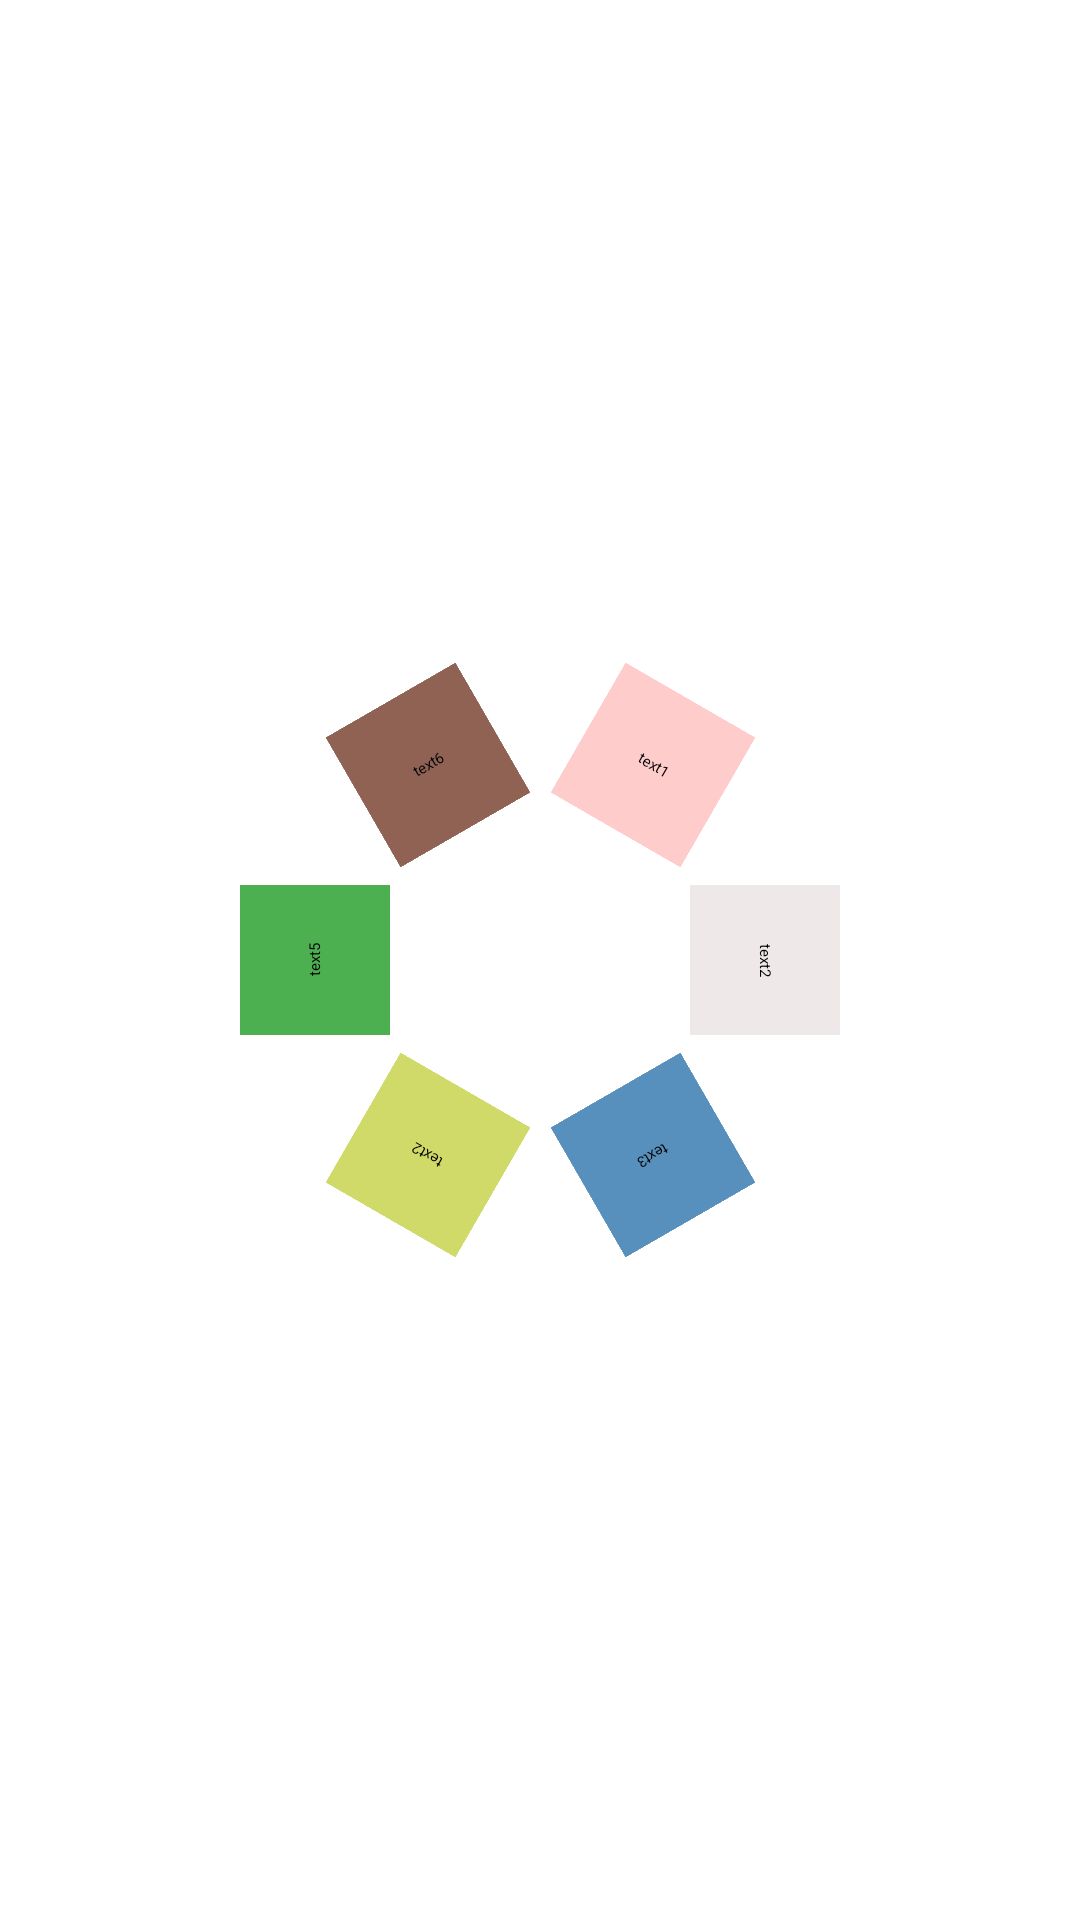

Reconstruct the res/layout file that produces this screen, plus the resources it refers to.
<!-- AndroidManifest.xml: application theme Theme.DemoZhang -->
<!-- res/layout/test_animation.xml -->
<?xml version="1.0" encoding="utf-8"?>
<androidx.constraintlayout.widget.ConstraintLayout xmlns:android="http://schemas.android.com/apk/res/android"
    android:layout_width="300dp"
    android:layout_height="300dp"
    android:id="@+id/lucky"
    xmlns:app="http://schemas.android.com/apk/res-auto">

<Space
    android:id="@+id/center_tag"
    app:layout_constraintLeft_toLeftOf="parent"
    app:layout_constraintRight_toRightOf="parent"
    app:layout_constraintTop_toTopOf="parent"
    app:layout_constraintBottom_toBottomOf="parent"
    android:layout_width="wrap_content"
    android:layout_height="wrap_content"/>

    <TextView
        android:id="@+id/text1"
        app:layout_constraintCircle="@+id/center_tag"
        app:layout_constraintCircleAngle="30"
        app:layout_constraintCircleRadius="75dp"
        android:rotation="30"
        android:text="text1"
        android:gravity="center"
        android:background="#33FF0000"
        android:layout_width="50dp"
        android:layout_height="50dp"/>
    <TextView
        android:id="@+id/text2"
        app:layout_constraintCircle="@+id/center_tag"
        app:layout_constraintCircleAngle="90"
        app:layout_constraintCircleRadius="75dp"
        android:rotation="90"
        android:text="text2"
        android:background="#33AC8A8A"
        android:gravity="center"
        android:layout_width="50dp"
        android:layout_height="50dp"/>
    <TextView
        android:id="@+id/text3"
        app:layout_constraintCircle="@+id/center_tag"
        app:layout_constraintCircleAngle="150"
        app:layout_constraintCircleRadius="75dp"
        android:rotation="150"
        android:text="text3"
        android:background="#5890BD"
        android:gravity="center"
        android:layout_width="50dp"
        android:layout_height="50dp"/>
    <TextView
        android:id="@+id/text4"
        app:layout_constraintCircle="@+id/center_tag"
        app:layout_constraintCircleAngle="210"
        app:layout_constraintCircleRadius="75dp"
        android:rotation="210"
        android:text="text2"
        android:background="#CFDA68"
        android:gravity="center"
        android:layout_width="50dp"
        android:layout_height="50dp"/>
    <TextView
        android:id="@+id/text5"
        app:layout_constraintCircle="@+id/center_tag"
        app:layout_constraintCircleAngle="270"
        app:layout_constraintCircleRadius="75dp"
        android:rotation="270"
        android:text="text5"
        android:background="#4CAF50"
        android:gravity="center"
        android:layout_width="50dp"
        android:layout_height="50dp"/>
    <TextView
        android:id="@+id/text6"
        app:layout_constraintCircle="@+id/center_tag"
        app:layout_constraintCircleAngle="330"
        app:layout_constraintCircleRadius="75dp"
        android:rotation="330"
        android:text="text6"
        android:background="#8F6253"
        android:gravity="center"
        android:layout_width="50dp"
        android:layout_height="50dp"/>


</androidx.constraintlayout.widget.ConstraintLayout>
<!-- resources referenced by this layout -->
<resources>
  <style name="Theme.DemoZhang" parent="Theme.MaterialComponents.DayNight.DarkActionBar">
          
          <item name="colorPrimary">@color/purple_200</item>
          <item name="colorPrimaryVariant">@color/purple_700</item>
          <item name="colorOnPrimary">@color/black</item>
          
          <item name="colorSecondary">@color/teal_200</item>
          <item name="colorSecondaryVariant">@color/teal_200</item>
          <item name="colorOnSecondary">@color/black</item>
          
          <item name="android:statusBarColor" tools:targetApi="l">?attr/colorPrimaryVariant</item>
          
      </style>
  <!-- not gathered from this repository: default colours our renderer supplied (Android Studio template values) -->
  <color name="purple_200">#FFBB86FC</color>
  <color name="purple_700">#FF3700B3</color>
  <color name="teal_200">#FF03DAC5</color>
  <color name="black">#FF000000</color>
</resources>
